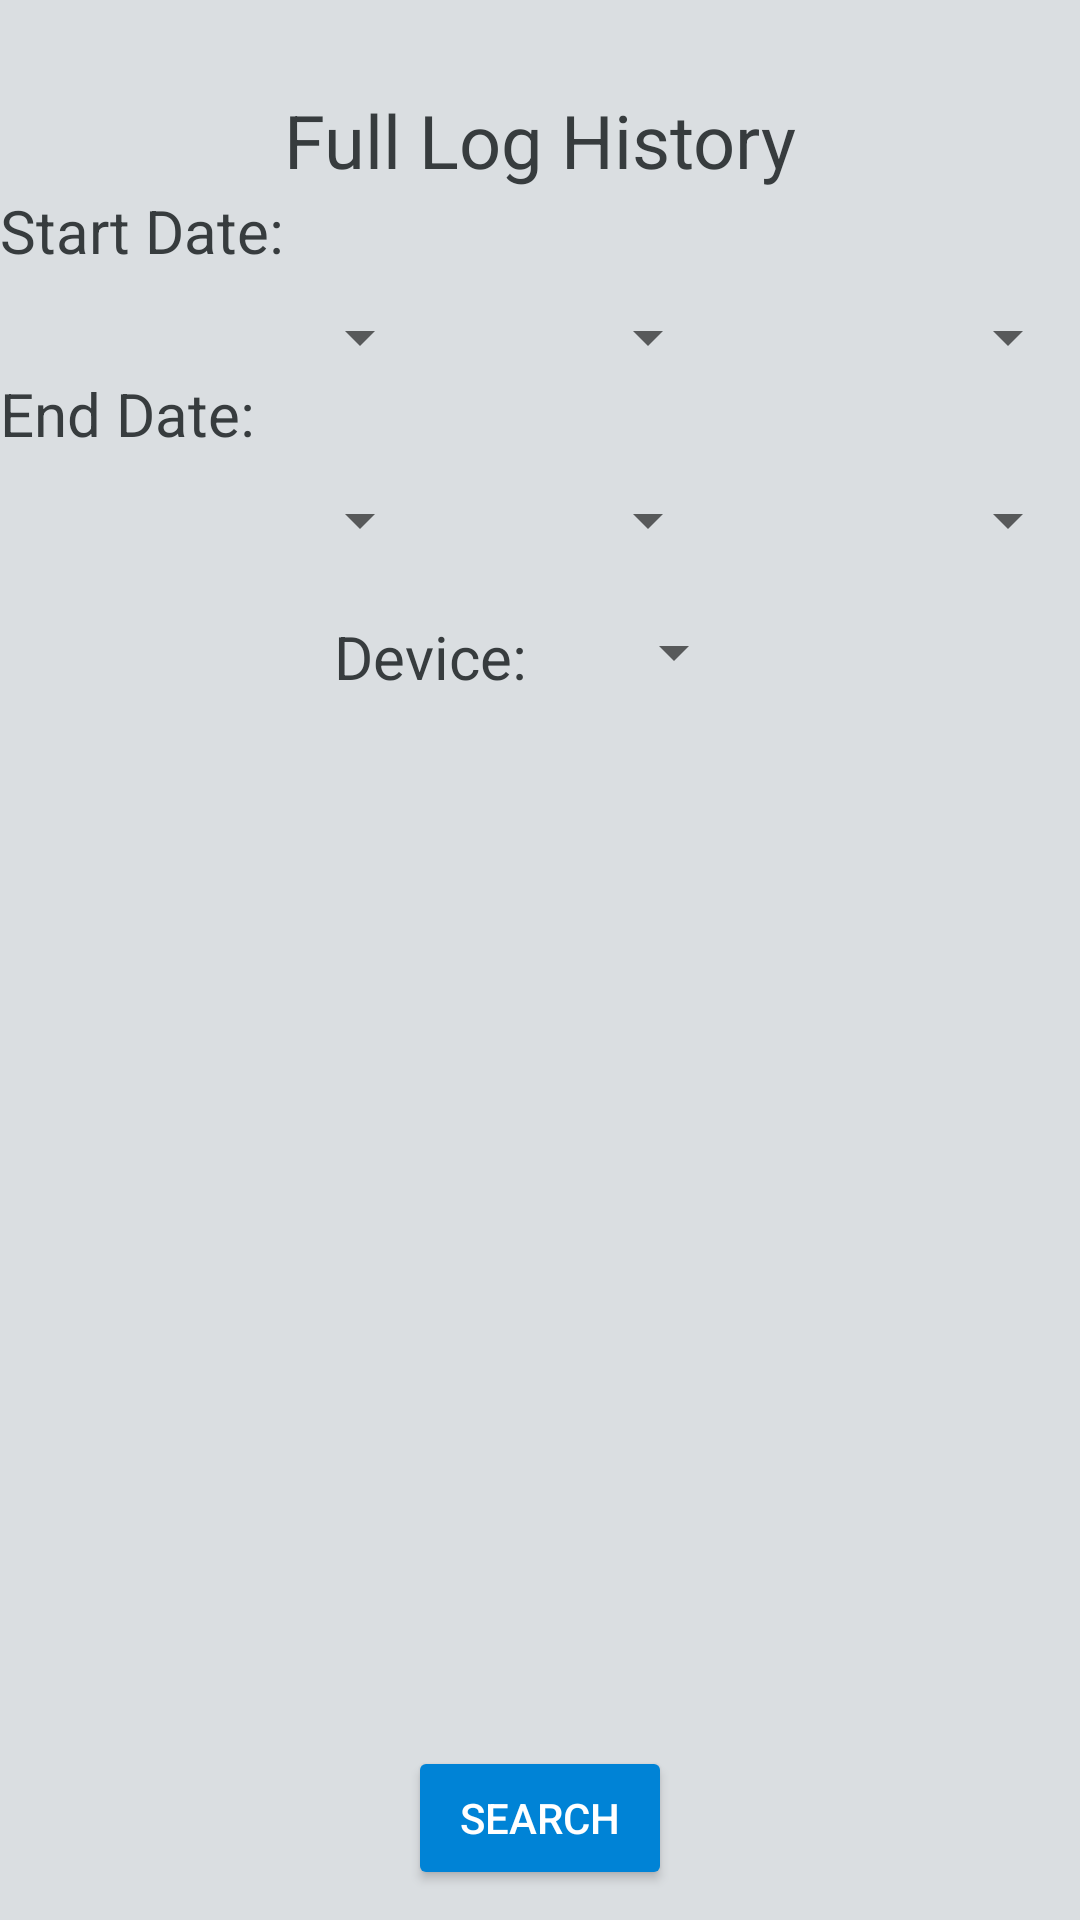

Here is an Android app screen rendered from its layout file. Give the layout XML and the strings, colors and styles it references.
<!-- AndroidManifest.xml: application theme AppTheme -->
<!-- res/layout/activity_log.xml -->
<?xml version="1.0" encoding="utf-8"?>
<android.support.constraint.ConstraintLayout xmlns:android="http://schemas.android.com/apk/res/android"
    xmlns:app="http://schemas.android.com/apk/res-auto"
    xmlns:tools="http://schemas.android.com/tools"
    android:layout_width="match_parent"
    android:layout_height="match_parent"
    tools:context="cs412_project.csci412.wwu.edu.cs412_project.Activity_log">

    <TextView
        android:layout_width="wrap_content"
        android:layout_height="wrap_content"
        android:id="@+id/header"
        android:text="@string/full_log"
        android:textSize="12pt"
        app:layout_constraintLeft_toLeftOf="parent"
        app:layout_constraintRight_toRightOf="parent"
        app:layout_constraintTop_toTopOf="parent"
        android:layout_marginTop="30dp"
        />
    <TextView
        android:layout_width="match_parent"
        android:layout_height="wrap_content"
        android:text="Start Date:"
        android:textSize="20sp"
        android:id="@+id/start_text"
        app:layout_constraintLeft_toLeftOf="@+id/start_bar"
        app:layout_constraintTop_toBottomOf="@id/header"
        />

    <LinearLayout
        android:layout_width="match_parent"
        android:layout_height="wrap_content"
        android:id="@+id/start_bar"
        android:layout_marginTop="10dp"
        app:layout_constraintTop_toBottomOf="@id/start_text"
        app:layout_constraintLeft_toLeftOf="parent"
        app:layout_constraintRight_toRightOf="parent">

        <Spinner
            android:layout_width="wrap_content"
            android:layout_height="wrap_content"
            android:layout_weight="4"
            android:id="@+id/start_month"
            >
        </Spinner>

        <Spinner
            android:layout_width="wrap_content"
            android:layout_height="wrap_content"
            android:layout_weight="2"
            android:id="@+id/start_day"
            >
        </Spinner>

        <Spinner
            android:layout_width="wrap_content"
            android:layout_height="wrap_content"
            android:layout_weight="3"
            android:id="@+id/start_year"
            >
        </Spinner>
    </LinearLayout>
    <TextView
        android:layout_width="wrap_content"
        android:layout_height="wrap_content"
        android:id="@+id/end_text"
        android:textSize="20sp"
        app:layout_constraintLeft_toLeftOf="@+id/end_bar"
        app:layout_constraintTop_toBottomOf="@+id/start_bar"
        android:text="End Date:"
        />
    <LinearLayout
        android:layout_width="match_parent"
        android:layout_height="wrap_content"
        android:id="@+id/end_bar"
        android:layout_marginTop="10dp"
        app:layout_constraintTop_toBottomOf="@id/end_text"
        app:layout_constraintLeft_toLeftOf="parent"
        app:layout_constraintRight_toRightOf="parent">

        <Spinner
            android:layout_width="wrap_content"
            android:layout_height="wrap_content"
            android:layout_weight="4"
            android:id="@+id/end_month"
            >
        </Spinner>

        <Spinner
            android:layout_width="wrap_content"
            android:layout_height="wrap_content"
            android:layout_weight="2"
            android:id="@+id/end_day"
            >
        </Spinner>

        <Spinner
            android:layout_width="wrap_content"
            android:layout_height="wrap_content"
            android:layout_weight="3"
            android:id="@+id/end_year"
            >
        </Spinner>
    </LinearLayout>
    <LinearLayout
        android:layout_width="wrap_content"
        android:layout_height="wrap_content"
        android:id="@+id/device_bar"
        android:layout_marginTop="20dp"
        app:layout_constraintLeft_toLeftOf="parent"
        app:layout_constraintRight_toRightOf="parent"
        app:layout_constraintTop_toBottomOf="@id/end_bar"
        >
        <TextView
            android:layout_width="wrap_content"
            android:layout_height="wrap_content"
            android:text="Device: "
            android:layout_weight="50"
            android:textSize="20sp"
            />
        <Spinner
            android:layout_marginLeft="20dp"
            android:layout_width="wrap_content"
            android:layout_height="wrap_content"
            android:id="@+id/device_picker"
            android:layout_weight="50"
            android:layout_marginStart="20dp">
        </Spinner>
    </LinearLayout>
    <Button
        android:layout_width="wrap_content"
        android:layout_height="wrap_content"
        android:text="Search"
        android:onClick="search"
        android:id="@+id/search_button"
        app:layout_constraintLeft_toLeftOf="parent"
        app:layout_constraintRight_toRightOf="parent"
        app:layout_constraintBottom_toBottomOf="parent"
        style="@style/Widget.AppCompat.Button.Colored"
        android:textColor="@color/buttonText"
        android:layout_marginBottom="10dp"
        />


    
        
        
        
        
        
        
        
            
                
                
        
    
    <ScrollView
        android:id="@+id/sensorscroll"
        android:layout_width="match_parent"
        android:layout_height="0dp"
        android:layout_marginBottom="8dp"
        app:layout_constraintBottom_toTopOf="@id/search_button"
        app:layout_constraintTop_toBottomOf="@+id/device_bar"
        android:layout_marginLeft="37dp"
        android:layout_marginRight="37dp">
        <TableLayout
            android:id="@+id/tableLayout"
            android:layout_width="wrap_content"
            android:layout_height="wrap_content"></TableLayout>
    </ScrollView>


</android.support.constraint.ConstraintLayout>
<!-- resources referenced by this layout -->
<resources>
  <color name="buttonText">#FFFFFF</color>
  <string name="full_log">Full Log History</string>
  <style name="AppTheme" parent="Theme.AppCompat.Light.DarkActionBar">
          
          <item name="colorPrimary">@color/statusBar</item>
          <item name="colorPrimaryDark">@color/WWU_blue</item>
          <item name="colorAccent">@color/WWU_light_blue</item>
          <item name="android:colorBackground">@color/backgroundColor</item>
          <item name="android:textColorPrimary">@color/textColor</item>
          <item name="android:textColor">@color/textColor</item>
  
      </style>
  <color name="statusBar">#00548a</color>
  <color name="WWU_blue">#003f87</color>
  <color name="WWU_light_blue">#0083d6</color>
  <color name="backgroundColor">#dadee1</color>
  <color name="textColor">#373c3e</color>
</resources>
